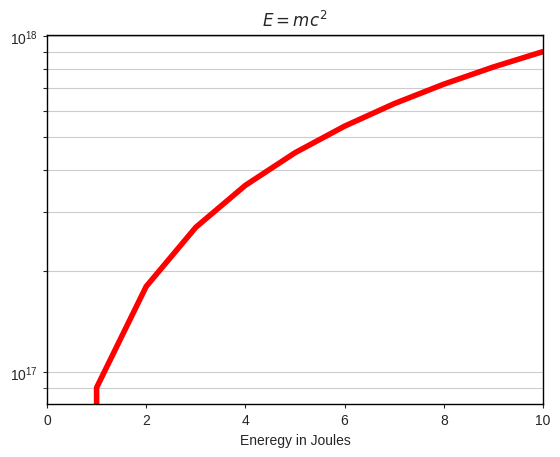

Reproduce this figure in Python.
import numpy as np
import matplotlib.pyplot as plt
from matplotlib.ticker import AutoMinorLocator


m = np.arange(0, 11)
c = 3 * (10 ** 8)
print(m)
e = m * (c ** 2)
print(e)


# defines style
plt.style.use('seaborn-v0_8-whitegrid')

# creates an axes to be shown on the plot
ax = plt.subplot()
ax.plot(e, 'r', linewidth='4')

# modifies the graphs' border
for spine in ax.spines.values():
    spine.set_color('black')

ax.set_yscale('log')

# defines the x label
# plt.xlabel('Mass in grams')

# defines the x label
plt.xlabel('Eneregy in Joules')

# defined the title
plt.title('$E = mc^2$')

# defines the x limits on the window view
plt.xlim(0, 10)

# creates the y axis ticks
ax.set_yticks(np.linspace((10 ** 17), (10 ** 18), 10))

# sets y axis ticks
ax.tick_params(which='both')
ax.tick_params(which='major', length=3)
ax.tick_params(which='minor', length=3)


# removes the x axis grid-lines
plt.grid(False, which='major', axis='x')

# shows y axis grid-lines for minior ticks
plt.grid(True, 'minor', axis='y')

plt.show()
